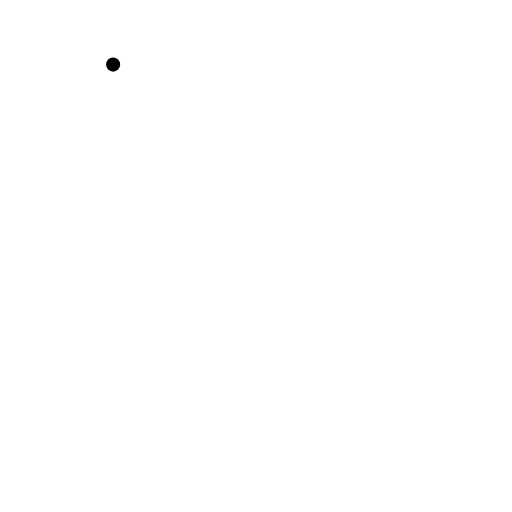
t = 0.00 s
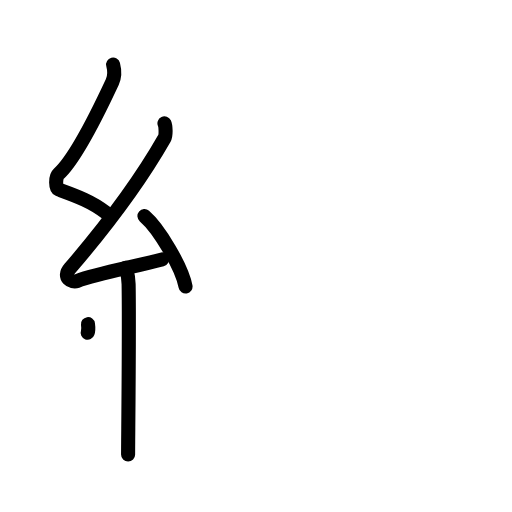
t = 4.25 s
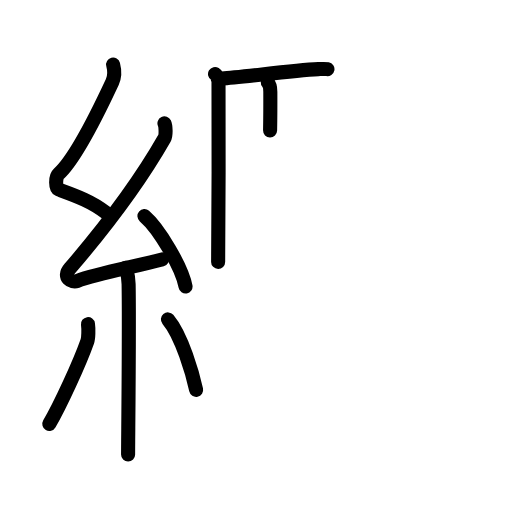
t = 8.50 s
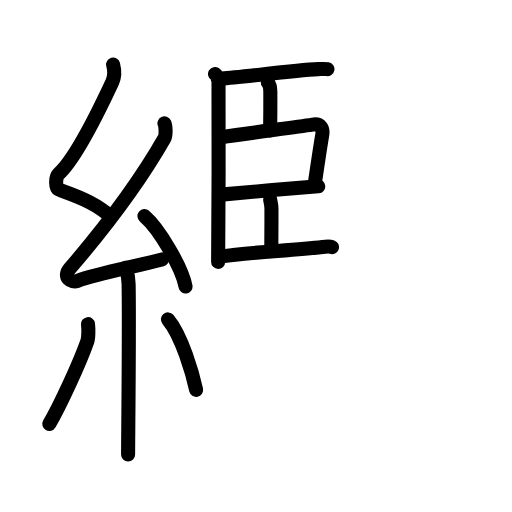
t = 12.63 s
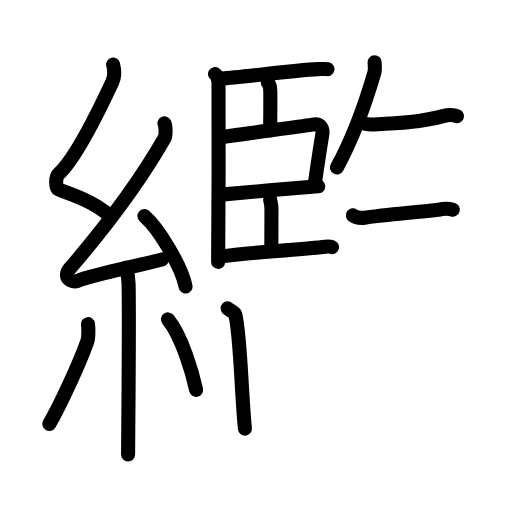
t = 16.88 s
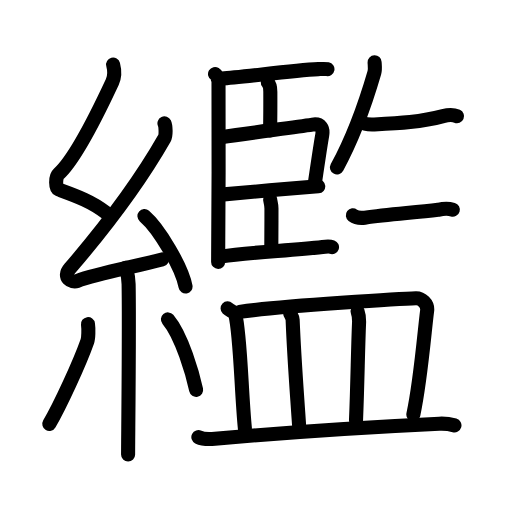
t = 21.00 s

The animated SVG that drew these frames (rendered in a browser with its animation timeline set to each time). Animation: 68 SMIL elements (animate=68); one cycle of 21.00 s.

<?xml version="1.0" encoding="UTF-8"?>
<!--
AniKanjiVG is licensed by CC-BY-SA Paul C. Sommerhoff (https://bitbucket.org/sommerhoff/anikanjivg).
AniKanjiVG uses KanjiVG which is licensed by CC-BY-SA Ulrich Apel (http://kanjivg.tagaini.net).
See also http://creativecommons.org/licenses/by-sa/3.0/
-->
<svg xmlns:kvg='http://kanjivg.tagaini.net' xmlns='http://www.w3.org/2000/svg' width='109' height='109' viewBox='0 0 109 109' style='fill:none;stroke:#000000;stroke-width:3;stroke-linecap:round;stroke-linejoin:round;' id="kvg:kanji_07e7f"><g id="kvg:07e7f" kvg:element="繿"><g id="kvg:07e7f-g1" kvg:element="糸" kvg:position="left" kvg:radical="tradit"><path id="kvg:07e7f-s1" kvg:type="㇜" d="M24.08,13.75c0.34,1.31,0.47,2.33-0.17,3.72c-3.16,6.78-8.03,16.51-11.44,19.58c-0.7,0.63-0.68,3.03,0,3.28c3.57,1.31,6.99,2.5,10.05,4.91"><animate attributeName="d" begin="0.0s" dur="0.25s" from="M24.08,13.75C24.08,13.75,24.08,13.75,24.08,13.75" to="M24.08,13.75c0.34,1.31,0.47,2.33-0.17,3.72" />
<animate attributeName="d" begin="0.25s" dur="0.25s" from="M24.08,13.75c0.34,1.31,0.47,2.33-0.17,3.72c0,0,0,0,0,0,0" to="M24.08,13.75c0.34,1.31,0.47,2.33-0.17,3.72c-3.16,6.78-8.03,16.51-11.44,19.58" />
<animate attributeName="d" begin="0.5s" dur="0.25s" from="M24.08,13.75c0.34,1.31,0.47,2.33-0.17,3.72c-3.16,6.78-8.03,16.51-11.44,19.58c0,0,0,0,0,0,0" to="M24.08,13.75c0.34,1.31,0.47,2.33-0.17,3.72c-3.16,6.78-8.03,16.51-11.44,19.58c-0.7,0.63-0.68,3.03,0,3.28" />
<animate attributeName="d" begin="0.75s" dur="0.25s" from="M24.08,13.75c0.34,1.31,0.47,2.33-0.17,3.72c-3.16,6.78-8.03,16.51-11.44,19.58c-0.7,0.63-0.68,3.03,0,3.28c0,0,0,0,0,0,0" to="M24.08,13.75c0.34,1.31,0.47,2.33-0.17,3.72c-3.16,6.78-8.03,16.51-11.44,19.58c-0.7,0.63-0.68,3.03,0,3.28c3.57,1.31,6.99,2.5,10.05,4.91" />
</path>
<path id="kvg:07e7f-s2" kvg:type="㇜" d="M35.01,26.25c0.28,0.6,0.36,2.55,0,3.19c-5.34,9.36-12.79,19.17-20.13,27.71c-1.68,1.96,0.42,3.08,1.51,2.68c4.59-1.67,12.19-3.01,18.09-4.6"><animate attributeName="d" begin="1.0s" dur="0.25s" from="M35.01,26.25C35.01,26.25,35.01,26.25,35.01,26.25" to="M35.01,26.25c0.28,0.6,0.36,2.55,0,3.19" />
<animate attributeName="d" begin="1.25s" dur="0.25s" from="M35.01,26.25c0.28,0.6,0.36,2.55,0,3.19c0,0,0,0,0,0,0" to="M35.01,26.25c0.28,0.6,0.36,2.55,0,3.19c-5.34,9.36-12.79,19.17-20.13,27.71" />
<animate attributeName="d" begin="1.5s" dur="0.25s" from="M35.01,26.25c0.28,0.6,0.36,2.55,0,3.19c-5.34,9.36-12.79,19.17-20.13,27.71c0,0,0,0,0,0,0" to="M35.01,26.25c0.28,0.6,0.36,2.55,0,3.19c-5.34,9.36-12.79,19.17-20.13,27.71c-1.68,1.96,0.42,3.08,1.51,2.68" />
<animate attributeName="d" begin="1.75s" dur="0.25s" from="M35.01,26.25c0.28,0.6,0.36,2.55,0,3.19c-5.34,9.36-12.79,19.17-20.13,27.71c-1.68,1.96,0.42,3.08,1.51,2.68c0,0,0,0,0,0,0" to="M35.01,26.25c0.28,0.6,0.36,2.55,0,3.19c-5.34,9.36-12.79,19.17-20.13,27.71c-1.68,1.96,0.42,3.08,1.51,2.68c4.59-1.67,12.19-3.01,18.09-4.6" />
<animate attributeName="d" begin="0s" dur="1.0s" from="M-100,-100" to="M-100,-100" />
</path>
<path id="kvg:07e7f-s3" kvg:type="㇔" d="M30.75,46c3.09,2.65,7.98,10.88,8.75,15"><animate attributeName="d" begin="2.0s" dur="1.0s" from="M30.75,46C30.75,46,30.75,46,30.75,46" to="M30.75,46c3.09,2.65,7.98,10.88,8.75,15" />
<animate attributeName="d" begin="0s" dur="2.0s" from="M-100,-100" to="M-100,-100" />
</path>
<path id="kvg:07e7f-s4" kvg:type="㇑" d="M26.84,57.01c0.04,0.3,0.5,1.57,0.54,3.47c0.17,9.16-0.11,33.15-0.11,36.27"><animate attributeName="d" begin="3.0s" dur="0.5s" from="M26.84,57.01C26.84,57.01,26.84,57.01,26.84,57.01" to="M26.84,57.01c0.04,0.3,0.5,1.57,0.54,3.47" />
<animate attributeName="d" begin="3.5s" dur="0.5s" from="M26.84,57.01c0.04,0.3,0.5,1.57,0.54,3.47c0,0,0,0,0,0,0" to="M26.84,57.01c0.04,0.3,0.5,1.57,0.54,3.47c0.17,9.16-0.11,33.15-0.11,36.27" />
<animate attributeName="d" begin="0s" dur="3.0s" from="M-100,-100" to="M-100,-100" />
</path>
<path id="kvg:07e7f-s5" kvg:type="㇒" d="M18.73,69c0.14,1,0.11,2.96-0.14,3.67c-1.64,4.64-5.76,13.6-8.09,17.58"><animate attributeName="d" begin="4.0s" dur="0.5s" from="M18.73,69C18.73,69,18.73,69,18.73,69" to="M18.73,69c0.14,1,0.11,2.96-0.14,3.67" />
<animate attributeName="d" begin="4.5s" dur="0.5s" from="M18.73,69c0.14,1,0.11,2.96-0.14,3.67c0,0,0,0,0,0,0" to="M18.73,69c0.14,1,0.11,2.96-0.14,3.67c-1.64,4.64-5.76,13.6-8.09,17.58" />
<animate attributeName="d" begin="0s" dur="4.0s" from="M-100,-100" to="M-100,-100" />
</path>
<path id="kvg:07e7f-s6" kvg:type="㇔" d="M35.75,68c3,3.55,5.3,11.79,6,15"><animate attributeName="d" begin="5.0s" dur="1.0s" from="M35.75,68C35.75,68,35.75,68,35.75,68" to="M35.75,68c3,3.55,5.3,11.79,6,15" />
<animate attributeName="d" begin="0s" dur="5.0s" from="M-100,-100" to="M-100,-100" />
</path>
</g>
<g id="kvg:07e7f-g2" kvg:element="監" kvg:position="right"><g id="kvg:07e7f-g3" kvg:position="top"><g id="kvg:07e7f-g4" kvg:element="臣" kvg:position="left"><path id="kvg:07e7f-s7" kvg:type="㇑" d="M45.78,15.75c0.41,0.25,0.66,1.13,0.74,1.63c0.08,0.5,0,35.25-0.08,38.37"><animate attributeName="d" begin="6.0s" dur="0.5s" from="M45.78,15.75C45.78,15.75,45.78,15.75,45.78,15.75" to="M45.78,15.75c0.41,0.25,0.66,1.13,0.74,1.63" />
<animate attributeName="d" begin="6.5s" dur="0.5s" from="M45.78,15.75c0.41,0.25,0.66,1.13,0.74,1.63c0,0,0,0,0,0,0" to="M45.78,15.75c0.41,0.25,0.66,1.13,0.74,1.63c0.08,0.5,0,35.25-0.08,38.37" />
<animate attributeName="d" begin="0s" dur="6.0s" from="M-100,-100" to="M-100,-100" />
</path>
<path id="kvg:07e7f-s8" kvg:type="㇐b" d="M47.25,16.7c3.88-0.12,14.48-1.73,20.53-1.98c0.92-0.04,1.47-0.08,1.93,0.01"><animate attributeName="d" begin="7.0s" dur="0.5s" from="M47.25,16.7C47.25,16.7,47.25,16.7,47.25,16.7" to="M47.25,16.7c3.88-0.12,14.48-1.73,20.53-1.98" />
<animate attributeName="d" begin="7.5s" dur="0.5s" from="M47.25,16.7c3.88-0.12,14.48-1.73,20.53-1.98c0,0,0,0,0,0,0" to="M47.25,16.7c3.88-0.12,14.48-1.73,20.53-1.98c0.92-0.04,1.47-0.08,1.93,0.01" />
<animate attributeName="d" begin="0s" dur="7.0s" from="M-100,-100" to="M-100,-100" />
</path>
<path id="kvg:07e7f-s9" kvg:type="㇑a" d="M57.01,17.53c0.45,0.51,0.54,0.91,0.54,1.98c0.01,2.47-0.01,6.18-0.05,8.27"><animate attributeName="d" begin="8.0s" dur="0.5s" from="M57.01,17.53C57.01,17.53,57.01,17.53,57.01,17.53" to="M57.01,17.53c0.45,0.51,0.54,0.91,0.54,1.98" />
<animate attributeName="d" begin="8.5s" dur="0.5s" from="M57.01,17.53c0.45,0.51,0.54,0.91,0.54,1.98c0,0,0,0,0,0,0" to="M57.01,17.53c0.45,0.51,0.54,0.91,0.54,1.98c0.01,2.47-0.01,6.18-0.05,8.27" />
<animate attributeName="d" begin="0s" dur="8.0s" from="M-100,-100" to="M-100,-100" />
</path>
<path id="kvg:07e7f-s10" kvg:type="㇕b" d="M47.05,29.21c6.47-0.98,14.98-2,19.47-2.68c1.82-0.27,2.32,0.83,2.07,2.28c-0.46,2.61-1.13,7.3-1.6,10.44"><animate attributeName="d" begin="9.0s" dur="0.3333333333333333s" from="M47.05,29.21C47.05,29.21,47.05,29.21,47.05,29.21" to="M47.05,29.21c6.47-0.98,14.98-2,19.47-2.68" />
<animate attributeName="d" begin="9.333333333333334s" dur="0.3333333333333333s" from="M47.05,29.21c6.47-0.98,14.98-2,19.47-2.68c0,0,0,0,0,0,0" to="M47.05,29.21c6.47-0.98,14.98-2,19.47-2.68c1.82-0.27,2.32,0.83,2.07,2.28" />
<animate attributeName="d" begin="9.666666666666666s" dur="0.3333333333333333s" from="M47.05,29.21c6.47-0.98,14.98-2,19.47-2.68c1.82-0.27,2.32,0.83,2.07,2.28c0,0,0,0,0,0,0" to="M47.05,29.21c6.47-0.98,14.98-2,19.47-2.68c1.82-0.27,2.32,0.83,2.07,2.28c-0.46,2.61-1.13,7.3-1.6,10.44" />
<animate attributeName="d" begin="0s" dur="9.0s" from="M-100,-100" to="M-100,-100" />
</path>
<path id="kvg:07e7f-s11" kvg:type="㇐b" d="M47.08,41.43c2.68-0.26,18.16-1.6,20.67-1.76"><animate attributeName="d" begin="10.0s" dur="1.0s" from="M47.08,41.43C47.08,41.43,47.08,41.43,47.08,41.43" to="M47.08,41.43c2.68-0.26,18.16-1.6,20.67-1.76" />
<animate attributeName="d" begin="0s" dur="10.0s" from="M-100,-100" to="M-100,-100" />
</path>
<path id="kvg:07e7f-s12" kvg:type="㇑a" d="M57.5,42.41c0.08,0.63,0.29,1.08,0.29,1.96c0,2.9-0.01,6.32-0.03,8.49"><animate attributeName="d" begin="11.0s" dur="0.5s" from="M57.5,42.41C57.5,42.41,57.5,42.41,57.5,42.41" to="M57.5,42.41c0.08,0.63,0.29,1.08,0.29,1.96" />
<animate attributeName="d" begin="11.5s" dur="0.5s" from="M57.5,42.41c0.08,0.63,0.29,1.08,0.29,1.96c0,0,0,0,0,0,0" to="M57.5,42.41c0.08,0.63,0.29,1.08,0.29,1.96c0,2.9-0.01,6.32-0.03,8.49" />
<animate attributeName="d" begin="0s" dur="11.0s" from="M-100,-100" to="M-100,-100" />
</path>
<path id="kvg:07e7f-s13" kvg:type="㇐b" d="M47.3,54.58c4.99-0.82,14.85-1.25,21.36-2c0.96-0.11,1.54-0.15,2.02,0.02"><animate attributeName="d" begin="12.0s" dur="0.5s" from="M47.3,54.58C47.3,54.58,47.3,54.58,47.3,54.58" to="M47.3,54.58c4.99-0.82,14.85-1.25,21.36-2" />
<animate attributeName="d" begin="12.5s" dur="0.5s" from="M47.3,54.58c4.99-0.82,14.85-1.25,21.36-2c0,0,0,0,0,0,0" to="M47.3,54.58c4.99-0.82,14.85-1.25,21.36-2c0.96-0.11,1.54-0.15,2.02,0.02" />
<animate attributeName="d" begin="0s" dur="12.0s" from="M-100,-100" to="M-100,-100" />
</path>
</g>
<g id="kvg:07e7f-g5" kvg:position="right"><path id="kvg:07e7f-s14" kvg:type="㇒" d="M79.75,13.25c0.02,0.55,0.16,1.48-0.05,2.21c-1.57,5.4-3.91,12.72-7.96,20.18"><animate attributeName="d" begin="13.0s" dur="0.5s" from="M79.75,13.25C79.75,13.25,79.75,13.25,79.75,13.25" to="M79.75,13.25c0.02,0.55,0.16,1.48-0.05,2.21" />
<animate attributeName="d" begin="13.5s" dur="0.5s" from="M79.75,13.25c0.02,0.55,0.16,1.48-0.05,2.21c0,0,0,0,0,0,0" to="M79.75,13.25c0.02,0.55,0.16,1.48-0.05,2.21c-1.57,5.4-3.91,12.72-7.96,20.18" />
<animate attributeName="d" begin="0s" dur="13.0s" from="M-100,-100" to="M-100,-100" />
</path>
<path id="kvg:07e7f-s15" kvg:type="㇐" d="M76.87,25.94c0.74,0.55,2.08,0.59,2.82,0.55c5.41-0.26,9.96-0.52,14.64-1.77c1.21-0.33,2.36-0.25,2.97,0.02"><animate attributeName="d" begin="14.0s" dur="0.3333333333333333s" from="M76.87,25.94C76.87,25.94,76.87,25.94,76.87,25.94" to="M76.87,25.94c0.74,0.55,2.08,0.59,2.82,0.55" />
<animate attributeName="d" begin="14.333333333333334s" dur="0.3333333333333333s" from="M76.87,25.94c0.74,0.55,2.08,0.59,2.82,0.55c0,0,0,0,0,0,0" to="M76.87,25.94c0.74,0.55,2.08,0.59,2.82,0.55c5.41-0.26,9.96-0.52,14.64-1.77" />
<animate attributeName="d" begin="14.666666666666666s" dur="0.3333333333333333s" from="M76.87,25.94c0.74,0.55,2.08,0.59,2.82,0.55c5.41-0.26,9.96-0.52,14.64-1.77c0,0,0,0,0,0,0" to="M76.87,25.94c0.74,0.55,2.08,0.59,2.82,0.55c5.41-0.26,9.96-0.52,14.64-1.77c1.21-0.33,2.36-0.25,2.97,0.02" />
<animate attributeName="d" begin="0s" dur="14.0s" from="M-100,-100" to="M-100,-100" />
</path>
<path id="kvg:07e7f-s16" kvg:type="㇐" d="M75.12,45.84c0.66,0.5,1.88,0.59,2.55,0.5c4.86-0.64,10.31-1.07,15.6-1.68c1.1-0.26,2.13-0.33,3.13-0.03"><animate attributeName="d" begin="15.0s" dur="0.3333333333333333s" from="M75.12,45.84C75.12,45.84,75.12,45.84,75.12,45.84" to="M75.12,45.84c0.66,0.5,1.88,0.59,2.55,0.5" />
<animate attributeName="d" begin="15.333333333333334s" dur="0.3333333333333333s" from="M75.12,45.84c0.66,0.5,1.88,0.59,2.55,0.5c0,0,0,0,0,0,0" to="M75.12,45.84c0.66,0.5,1.88,0.59,2.55,0.5c4.86-0.64,10.31-1.07,15.6-1.68" />
<animate attributeName="d" begin="15.666666666666666s" dur="0.3333333333333333s" from="M75.12,45.84c0.66,0.5,1.88,0.59,2.55,0.5c4.86-0.64,10.31-1.07,15.6-1.68c0,0,0,0,0,0,0" to="M75.12,45.84c0.66,0.5,1.88,0.59,2.55,0.5c4.86-0.64,10.31-1.07,15.6-1.68c1.1-0.26,2.13-0.33,3.13-0.03" />
<animate attributeName="d" begin="0s" dur="15.0s" from="M-100,-100" to="M-100,-100" />
</path>
</g>
</g>
<g id="kvg:07e7f-g6" kvg:element="皿" kvg:position="bottom"><path id="kvg:07e7f-s17" kvg:type="㇑a" d="M48.45,65.64c0.65,0.62,1.48,0.76,1.63,1.3c1.11,4.28,1.29,16.58,2.06,24.31"><animate attributeName="d" begin="16.0s" dur="0.5s" from="M48.45,65.64C48.45,65.64,48.45,65.64,48.45,65.64" to="M48.45,65.64c0.65,0.62,1.48,0.76,1.63,1.3" />
<animate attributeName="d" begin="16.5s" dur="0.5s" from="M48.45,65.64c0.65,0.62,1.48,0.76,1.63,1.3c0,0,0,0,0,0,0" to="M48.45,65.64c0.65,0.62,1.48,0.76,1.63,1.3c1.11,4.28,1.29,16.58,2.06,24.31" />
<animate attributeName="d" begin="0s" dur="16.0s" from="M-100,-100" to="M-100,-100" />
</path>
<path id="kvg:07e7f-s18" kvg:type="㇕b" d="M51,66.4c8.72-1.32,36.39-2.88,37.55-2.91c1.15-0.03,2.59,1.14,2.38,2.69C90.4,70.14,89.58,80.88,88,88.25"><animate attributeName="d" begin="17.0s" dur="0.3333333333333333s" from="M51,66.4C51,66.4,51,66.4,51,66.4" to="M51,66.4c8.72-1.32,36.39-2.88,37.55-2.91" />
<animate attributeName="d" begin="17.333333333333332s" dur="0.3333333333333333s" from="M51,66.4c8.72-1.32,36.39-2.88,37.55-2.91c0,0,0,0,0,0,0" to="M51,66.4c8.72-1.32,36.39-2.88,37.55-2.91c1.15-0.03,2.59,1.14,2.38,2.69" />
<animate attributeName="d" begin="17.666666666666668s" dur="0.3333333333333333s" from="M51,66.4c8.72-1.32,36.39-2.88,37.55-2.91c1.15-0.03,2.59,1.14,2.38,2.69c0,0,0,0,0,0,0" to="M51,66.4c8.72-1.32,36.39-2.88,37.55-2.91c1.15-0.03,2.59,1.14,2.38,2.69C90.4,70.14,89.58,80.88,88,88.25" />
<animate attributeName="d" begin="0s" dur="17.0s" from="M-100,-100" to="M-100,-100" />
</path>
<path id="kvg:07e7f-s19" kvg:type="㇑a" d="M61.73,66.64c0.23,0.47,0.54,0.85,0.57,1.45c0.32,8.07,0.8,13.95,1.37,22.4"><animate attributeName="d" begin="18.0s" dur="0.5s" from="M61.73,66.64C61.73,66.64,61.73,66.64,61.73,66.64" to="M61.73,66.64c0.23,0.47,0.54,0.85,0.57,1.45" />
<animate attributeName="d" begin="18.5s" dur="0.5s" from="M61.73,66.64c0.23,0.47,0.54,0.85,0.57,1.45c0,0,0,0,0,0,0" to="M61.73,66.64c0.23,0.47,0.54,0.85,0.57,1.45c0.32,8.07,0.8,13.95,1.37,22.4" />
<animate attributeName="d" begin="0s" dur="18.0s" from="M-100,-100" to="M-100,-100" />
</path>
<path id="kvg:07e7f-s20" kvg:type="㇑a" d="M76.12,66.28c0.18,0.53,0.36,1.45,0.33,2.15c-0.29,7.01-0.3,12.13-0.66,21.11"><animate attributeName="d" begin="19.0s" dur="0.5s" from="M76.12,66.28C76.12,66.28,76.12,66.28,76.12,66.28" to="M76.12,66.28c0.18,0.53,0.36,1.45,0.33,2.15" />
<animate attributeName="d" begin="19.5s" dur="0.5s" from="M76.12,66.28c0.18,0.53,0.36,1.45,0.33,2.15c0,0,0,0,0,0,0" to="M76.12,66.28c0.18,0.53,0.36,1.45,0.33,2.15c-0.29,7.01-0.3,12.13-0.66,21.11" />
<animate attributeName="d" begin="0s" dur="19.0s" from="M-100,-100" to="M-100,-100" />
</path>
<path id="kvg:07e7f-s21" kvg:type="㇐" d="M42.23,93.05c0.92,0.46,2.61,0.44,3.53,0.36c11.47-1.02,30.11-2.38,47.76-3.21c1.54-0.07,2.46,0.14,3.23,0.36"><animate attributeName="d" begin="20.0s" dur="0.3333333333333333s" from="M42.23,93.05C42.23,93.05,42.23,93.05,42.23,93.05" to="M42.23,93.05c0.92,0.46,2.61,0.44,3.53,0.36" />
<animate attributeName="d" begin="20.333333333333332s" dur="0.3333333333333333s" from="M42.23,93.05c0.92,0.46,2.61,0.44,3.53,0.36c0,0,0,0,0,0,0" to="M42.23,93.05c0.92,0.46,2.61,0.44,3.53,0.36c11.47-1.02,30.11-2.38,47.76-3.21" />
<animate attributeName="d" begin="20.666666666666668s" dur="0.3333333333333333s" from="M42.23,93.05c0.92,0.46,2.61,0.44,3.53,0.36c11.47-1.02,30.11-2.38,47.76-3.21c0,0,0,0,0,0,0" to="M42.23,93.05c0.92,0.46,2.61,0.44,3.53,0.36c11.47-1.02,30.11-2.38,47.76-3.21c1.54-0.07,2.46,0.14,3.23,0.36" />
<animate attributeName="d" begin="0s" dur="20.0s" from="M-100,-100" to="M-100,-100" />
</path>
</g>
</g>
</g>
</svg>
